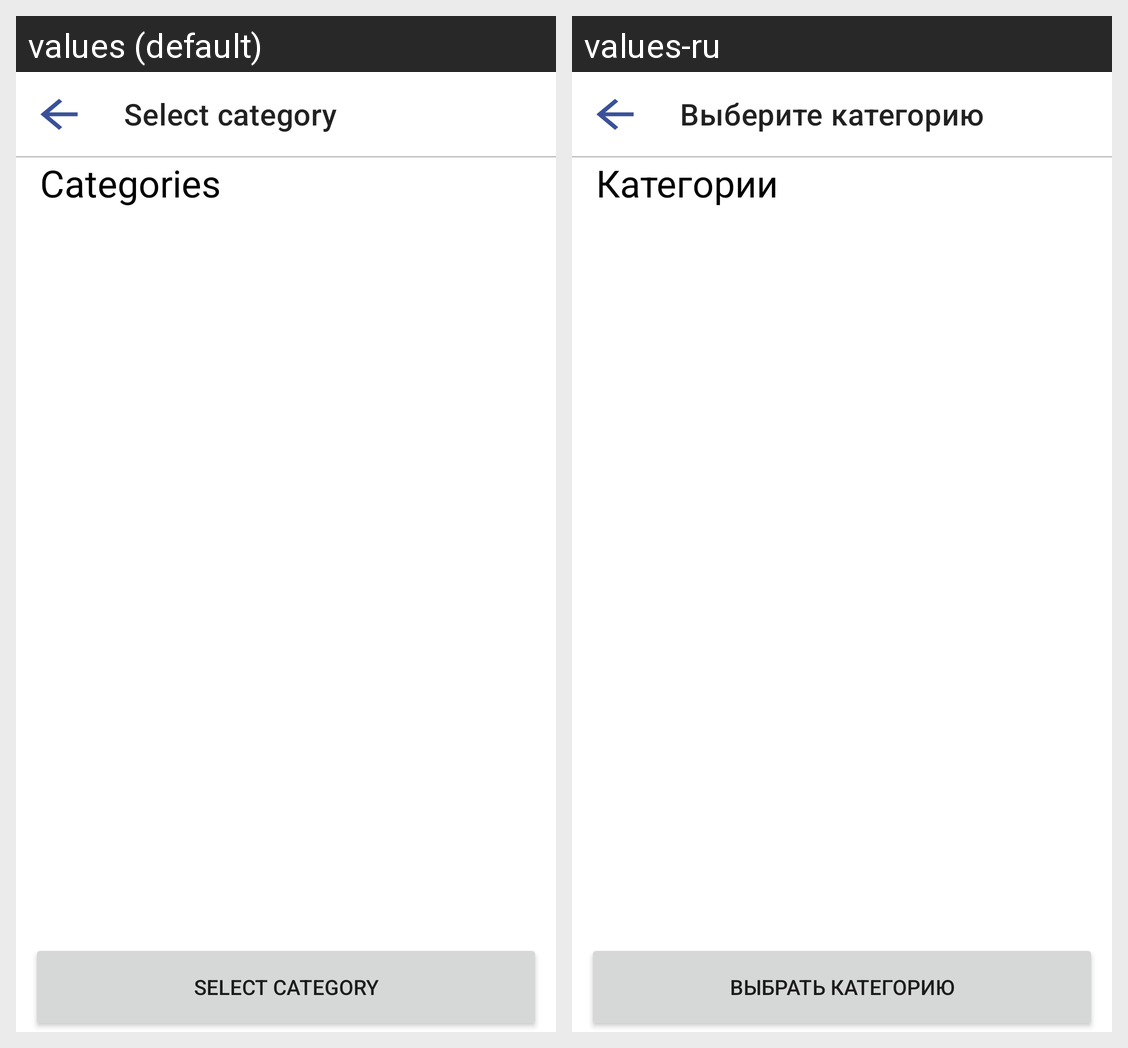

Strings drawn on this Android screen and how each of the app's shown locales translates them:
Android screen res/layout/fragment_select_category.xml rendered under 2 locales, left to right: values (default), values-ru. Device: Nexus 5 (rendered at 1080×1920; each locale shown at half size, 540×960, under a caption strip naming it); theme Theme.Light.
Strings drawn on this screen, with the default value and each locale's value (text and hints the layout hard-codes, and strings that could not be matched under every locale, appear in the picture but are not listed):

select_category
  values: Select category
  values-ru: Выберите категорию

categories
  values: Categories
  values-ru: Категории

confirm_selecting
  values: Select category
  values-ru: Выбрать категорию
